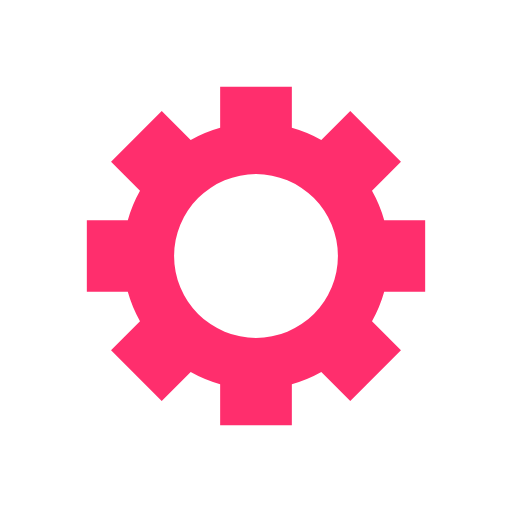
t = 0.00 s
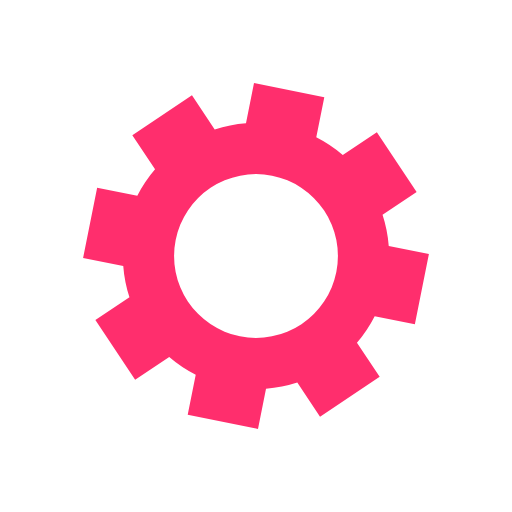
t = 0.07 s
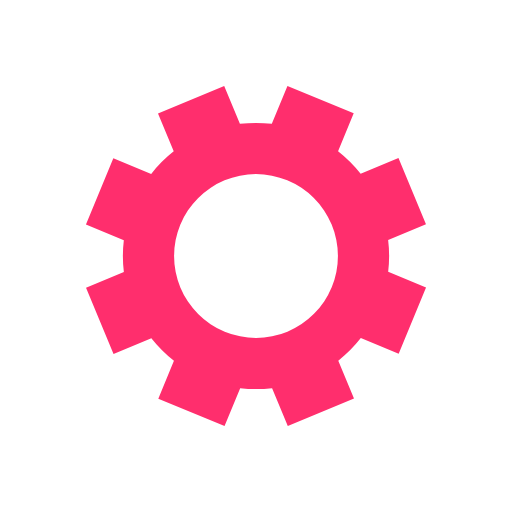
t = 0.14 s
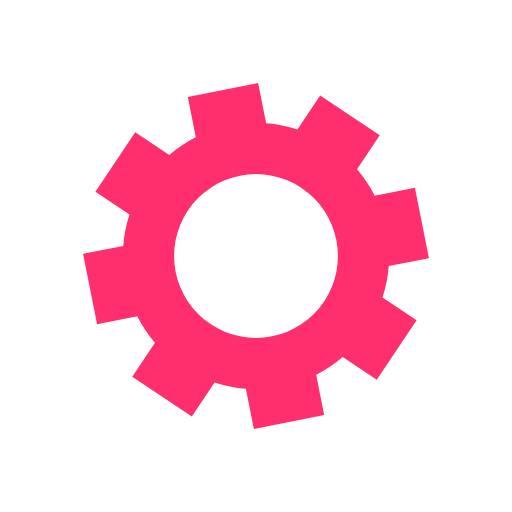
t = 0.21 s

The animated SVG that drew these frames (rendered in a browser with its animation timeline set to each time). Animation: 1 SMIL element (animateTransform=1); one cycle of 0.28 s, repeats indefinitely.

<?xml version="1.0" encoding="utf-8"?>
<svg xmlns="http://www.w3.org/2000/svg" xmlns:xlink="http://www.w3.org/1999/xlink" style="margin: auto; display: block; shape-rendering: auto;" width="2rem" height="2rem" viewBox="0 0 100 100" preserveAspectRatio="xMidYMid">
<g transform="translate(50 50)">
<g>
<animateTransform attributeName="transform" type="rotate" values="0;45" keyTimes="0;1" dur="0.27472527472527475s" repeatCount="indefinite"></animateTransform><path d="M25.03996805109783 -7 L33.03996805109783 -7 L33.03996805109783 7 L25.03996805109783 7 A26 26 0 0 1 22.655678677931604 12.75618374131994 L22.655678677931604 12.75618374131994 L28.312532927423984 18.41303799081232 L18.413037990812324 28.312532927423984 L12.756183741319942 22.655678677931604 A26 26 0 0 1 7 25.03996805109783 L7 25.03996805109783 L7.000000000000001 33.03996805109783 L-6.999999999999996 33.03996805109783 L-6.9999999999999964 25.03996805109783 A26 26 0 0 1 -12.756183741319935 22.65567867793161 L-12.756183741319935 22.65567867793161 L-18.413037990812313 28.31253292742399 L-28.312532927423987 18.41303799081232 L-22.655678677931608 12.756183741319939 A26 26 0 0 1 -25.039968051097826 7.000000000000007 L-25.039968051097826 7.000000000000007 L-33.03996805109783 7.000000000000008 L-33.03996805109783 -7 L-25.03996805109783 -7.000000000000001 A26 26 0 0 1 -22.65567867793161 -12.756183741319933 L-22.65567867793161 -12.756183741319933 L-28.312532927423995 -18.413037990812313 L-18.41303799081232 -28.312532927423984 L-12.75618374131994 -22.655678677931604 A26 26 0 0 1 -7.000000000000008 -25.039968051097826 L-7.000000000000008 -25.039968051097826 L-7.000000000000009 -33.03996805109783 L6.999999999999999 -33.03996805109783 L7 -25.03996805109783 A26 26 0 0 1 12.756183741319933 -22.65567867793161 L12.756183741319933 -22.65567867793161 L18.413037990812313 -28.312532927423995 L28.312532927423984 -18.41303799081232 L22.655678677931604 -12.75618374131994 A26 26 0 0 1 25.039968051097826 -7.00000000000001 M0 -16A16 16 0 1 0 0 16 A16 16 0 1 0 0 -16" fill="#ff2e6d"></path></g></g>
<!-- [ldio] generated by https://loading.io/ --></svg>